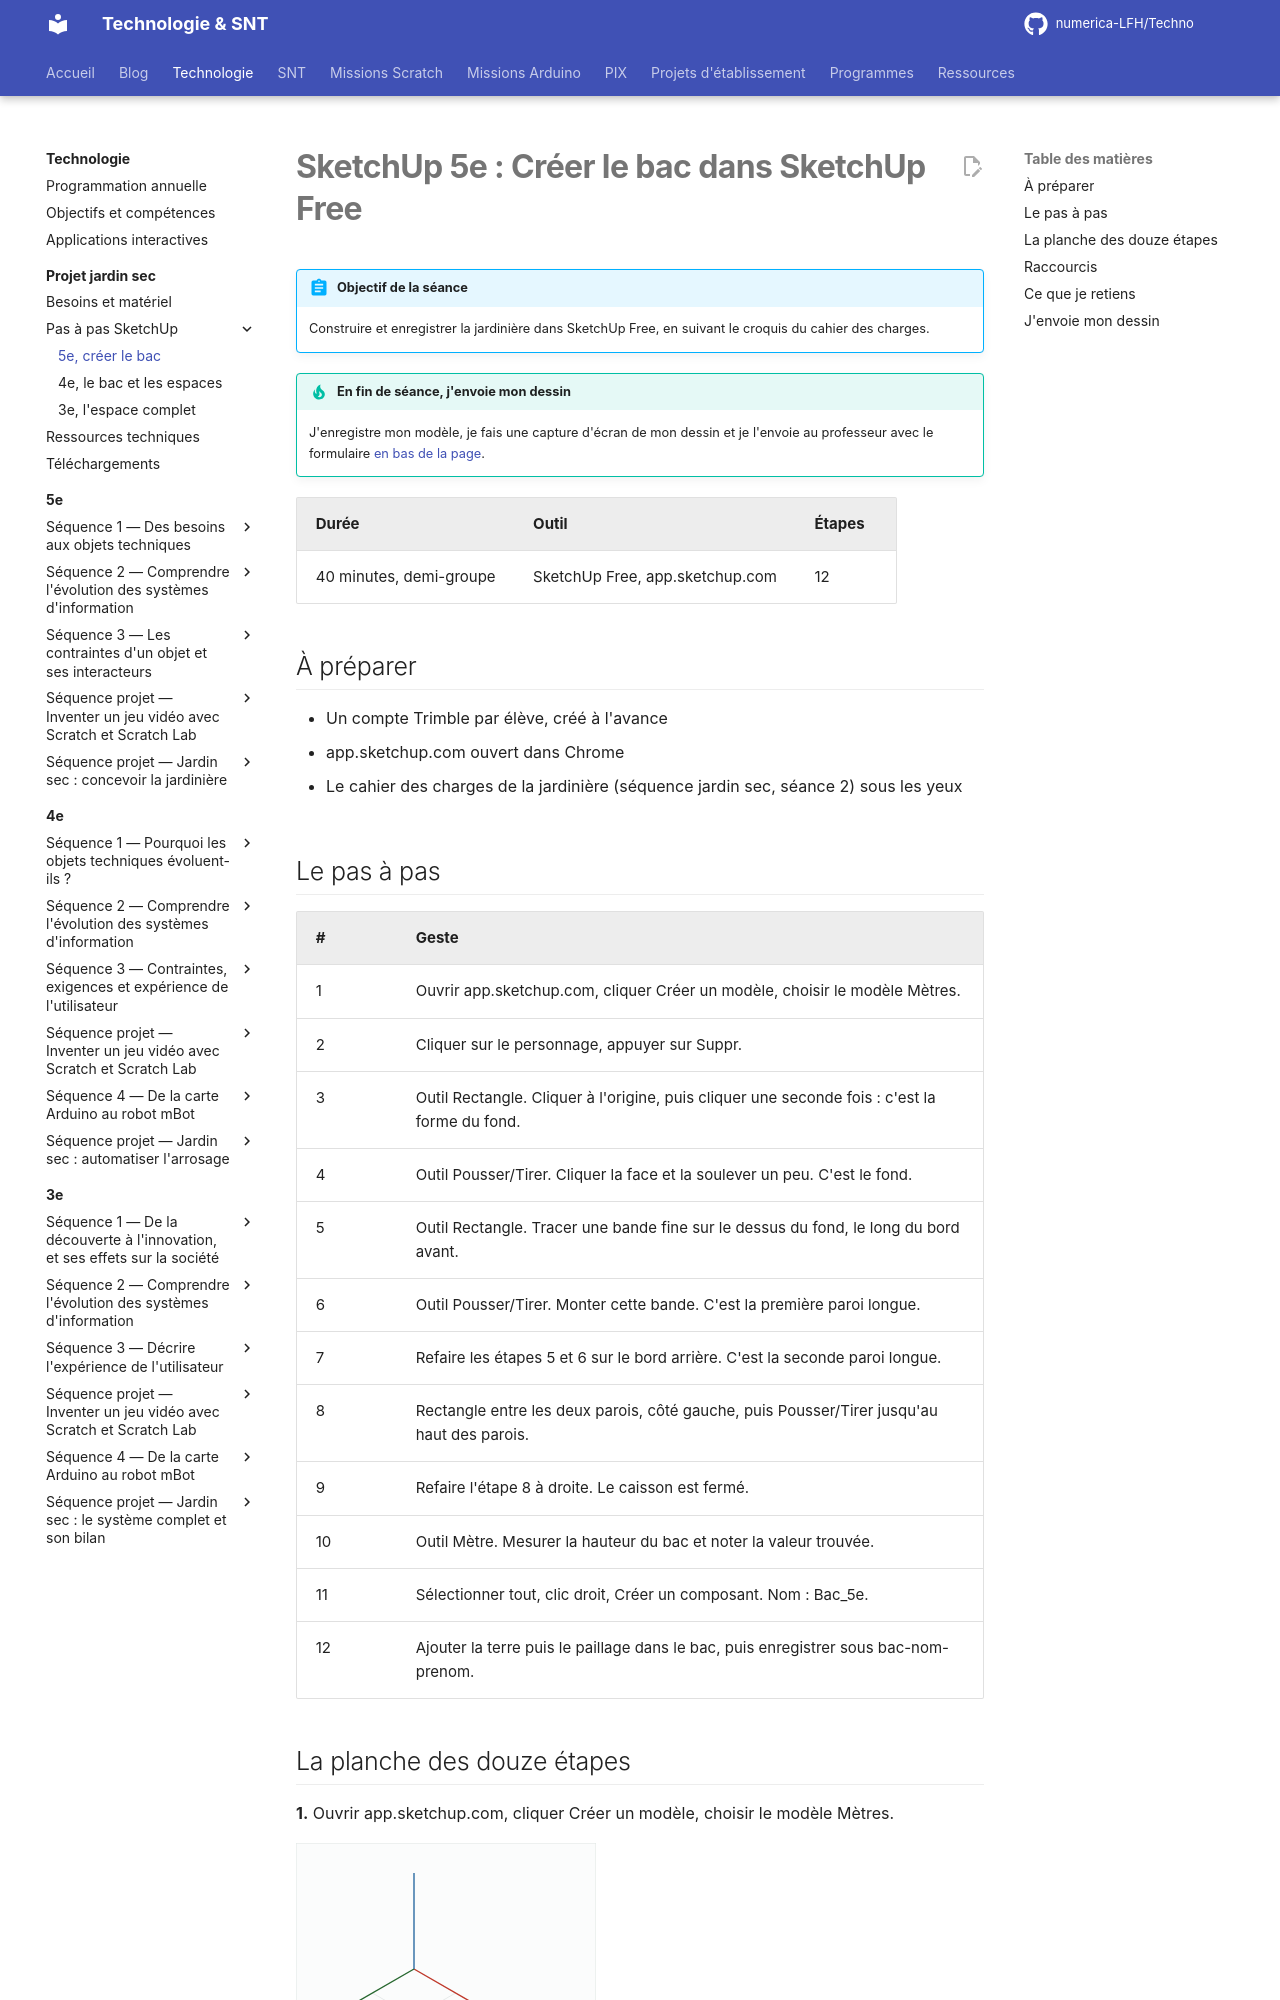

repository: numerica-LFH/Techno · page: technologie/projet-jardin-sec/sketchup/5e/index.html · generator: mkdocs

# SketchUp 5e : Créer le bac dans SketchUp Free

!!! abstract "Objectif de la séance"
    Construire et enregistrer la jardinière dans SketchUp Free, en suivant le croquis du cahier des charges.

!!! tip "En fin de séance, j'envoie mon dessin"
    J'enregistre mon modèle, je fais une capture d'écran de mon dessin et je l'envoie au professeur avec le formulaire [en bas de la page](#jenvoie-mon-dessin).

| Durée | Outil | Étapes |
|---|---|---|
| 40 minutes, demi-groupe | SketchUp Free, app.sketchup.com | 12 |

## À préparer

- Un compte Trimble par élève, créé à l'avance
- app.sketchup.com ouvert dans Chrome
- Le cahier des charges de la jardinière (séquence jardin sec, séance 2) sous les yeux
